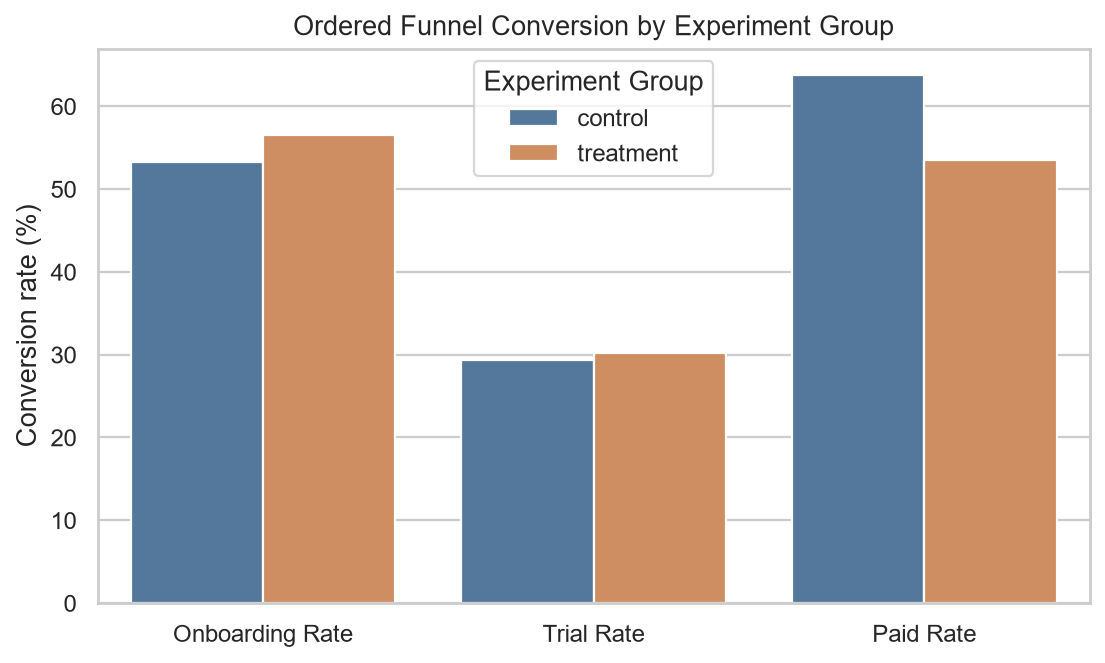

The table this chart was drawn from, first rows:
Variant, Assigned Users, Onboarding, Trial, Paid, Onboarding Rate, Trial Rate, Paid Rate
control, 5677, 3020, 886, 565, 53.2, 29.34, 63.77
treatment, 5785, 3271, 988, 528, 56.54, 30.2, 53.44
